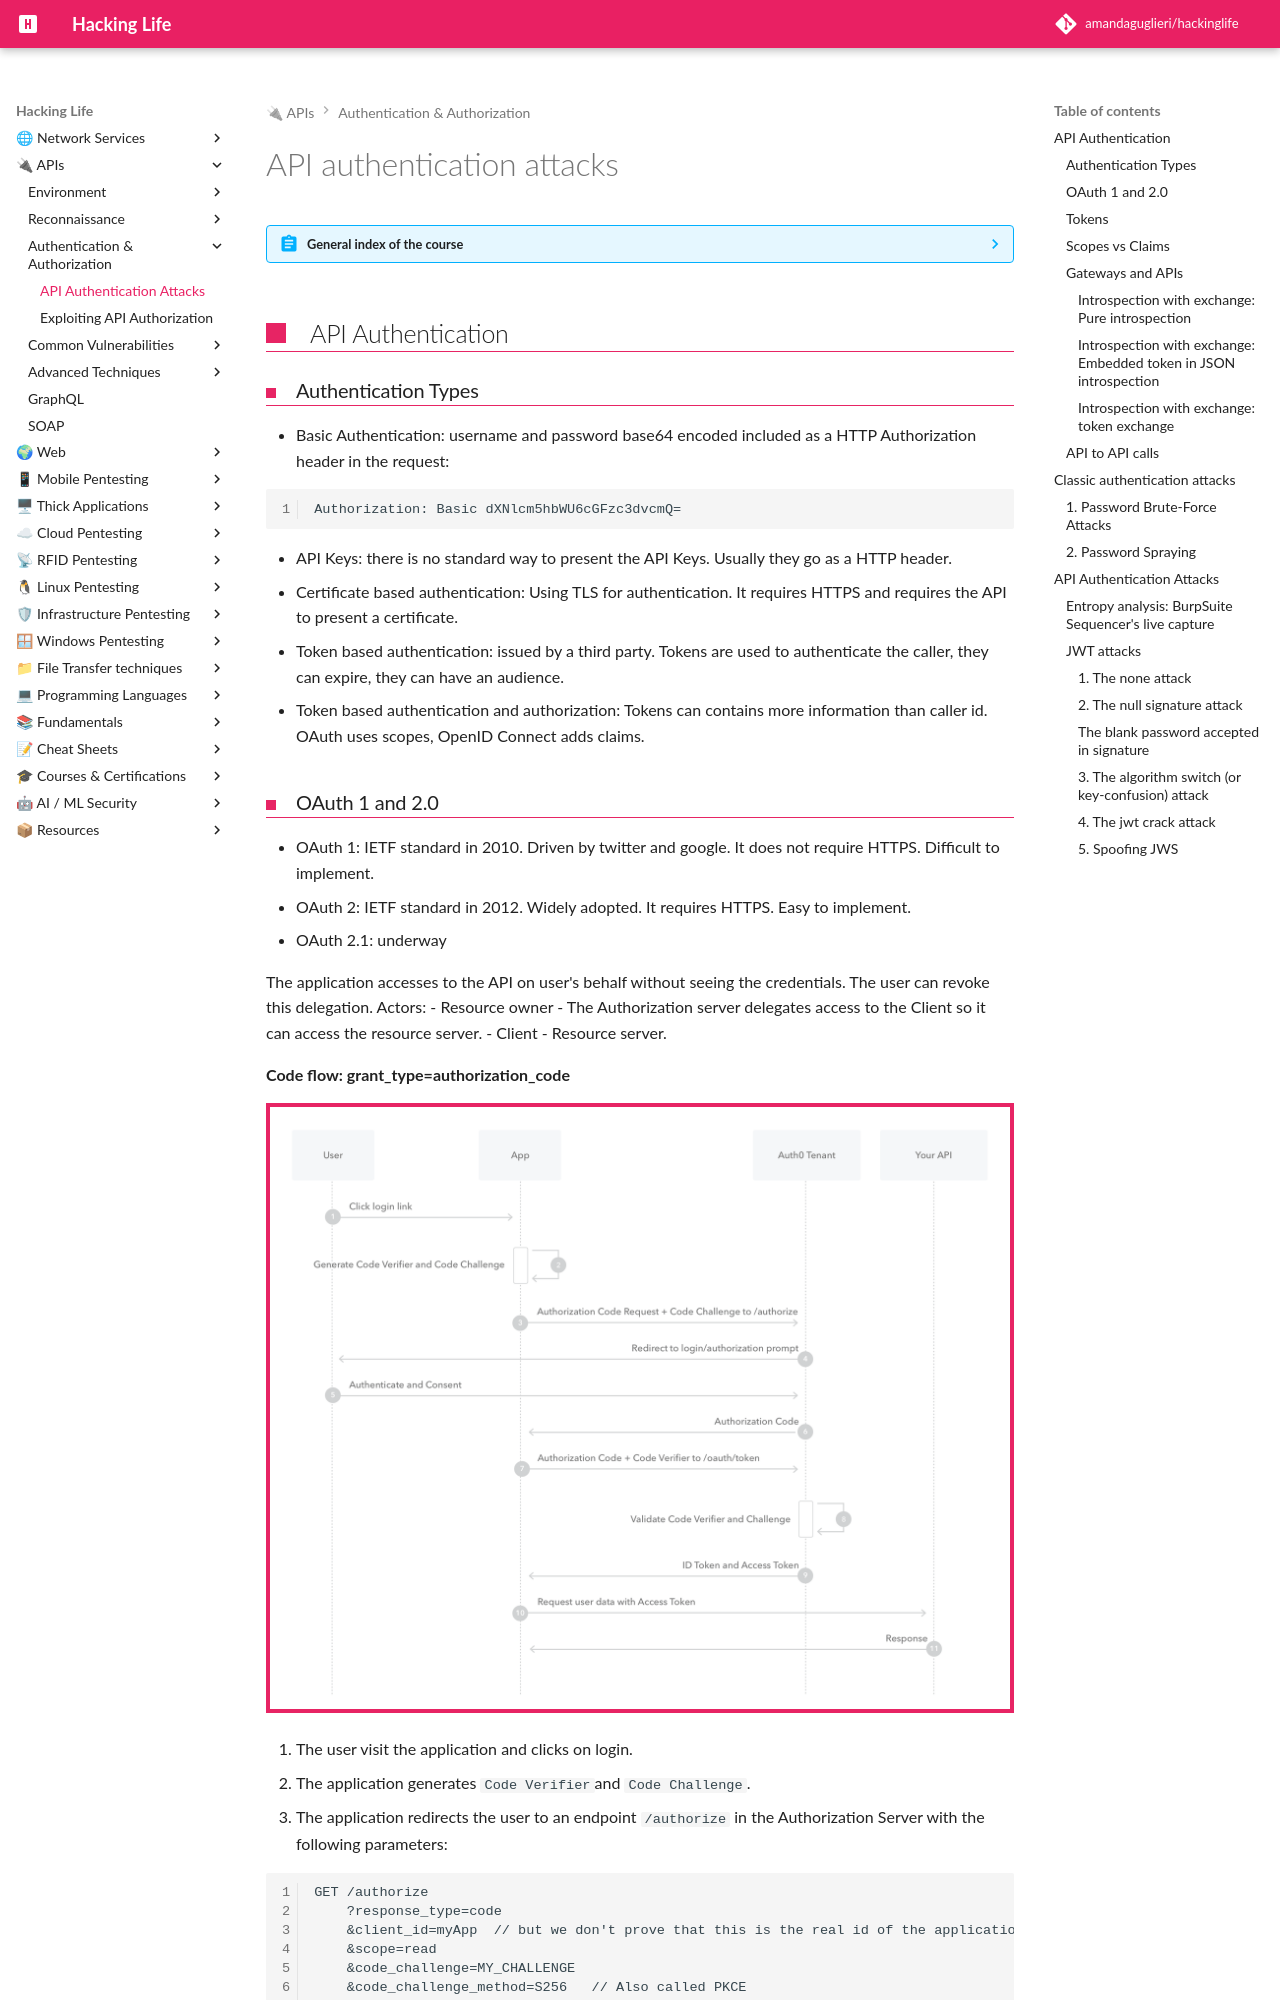

repository: amandaguglieri/hackinglife · page: hackingapis/api-authentication-attacks/index.html · generator: mkdocs

---
title: API authentication attacks
author: amandaguglieri
draft: false
TableOfContents: true
tags:
  - api
---

# API authentication attacks

??? abstract "General index of the course"
    - [Setting up the environment](setting-up-kali.md)
    - [Api Reconnaissance](api-reconnaissance.md).
    - [Endpoint Analysis](endpoint-analysis.md).
    - [Scanning APIS](scanning-apis.md).
    - [API Authorization Attacks](api-authentication-attacks.md).
    - [Exploiting API Authorization](exploiting-api-authorization.md).
    - [Testing for Improper Assets Management](improper-assets-management.md).
    - [Mass Assignment](mass-assignment.md).
    - [Server side Request Forgery](server-side-request-forgery-ssrf.md).
    - [Injection Attacks](injection-attacks.md). 
    - [Evasion and Combining techniques](evasion-combining-techniques.md).
    - [Setting up the labs + Writeups](other-labs.md)


## API Authentication

### Authentication Types

- Basic Authentication: username and password base64 encoded included as a HTTP Authorization header in the request:

```
Authorization: Basic dXNlcm5hbWU6cGFzc3dvcmQ=
```

- API Keys: there is no standard way to present the API Keys. Usually they go as a HTTP header.
- Certificate based authentication: Using TLS for authentication. It requires HTTPS and requires the API to present a certificate. 
- Token based authentication: issued by a third party. Tokens are used to authenticate the caller, they can expire, they can have an audience. 
- Token based authentication and authorization: Tokens can contains more information than caller id. OAuth uses scopes, OpenID Connect adds claims.
